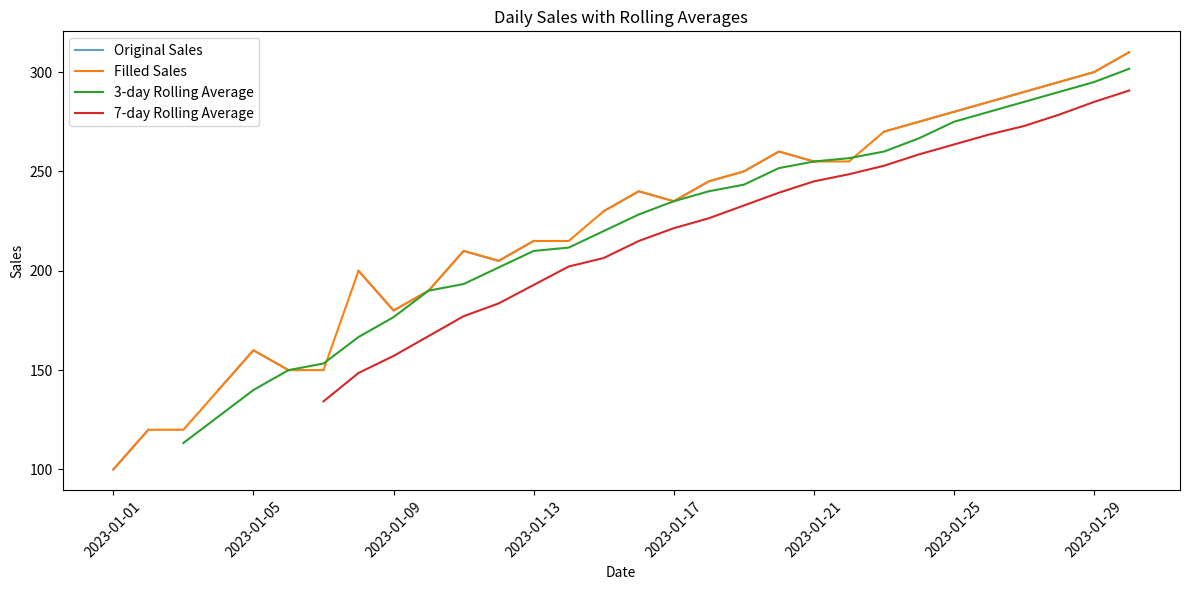

Recreate this plot in Python.
import pandas as pd
import numpy as np
import matplotlib.pyplot as plt

# Create a sample dataset
dates = pd.date_range(start='2023-01-01', periods=30, freq='D')
sales = [100, 120, np.nan, 140, 160, 150, np.nan, 200, 180, 190,
         210, 205, 215, np.nan, 230, 240, 235, 245, 250, 260,
         255, np.nan, 270, 275, 280, 285, 290, 295, 300, 310]
categories = ['A', 'B', 'C'] * 10
df = pd.DataFrame({'Date': dates, 'Sales': sales, 'Category': categories})

# Display initial information
print("Original DataFrame:")
print(df.head())
print("\n intial Memory Usage:")
print(df.memory_usage(deep=True))

# Handle missing values by forward filling
df['Sales_Filled'] = df['Sales'].ffill()

# Optimize data types
df['Sales'] = pd.to_numeric(df['Sales'], downcast='float')
df['Sales_Filled'] = pd.to_numeric(df['Sales_Filled'], downcast='float')
df['Category'] = df['Category'].astype('category')

# Calculate various metrics
df['Rolling_Avg_3d'] = df['Sales_Filled'].rolling(window=3).mean()
df['Rolling_Avg_7d'] = df['Sales_Filled'].rolling(window=7).mean()
df['Pct_Change'] = df['Sales_Filled'].pct_change()
df['Cumulative_Sum'] = df['Sales_Filled'].cumsum()

# Calculate Category-wise statistics
category_stats = df.groupby('Category')['Sales_Filled'].agg(['mean', 'median', 'std'])
print("\nCategory_stats:")
print(category_stats) 

# Visualize the data
plt.figure(figsize=(12, 6))
plt.plot(df['Date'], df['Sales'], label='Original Sales', alpha=0.7)
plt.plot(df['Date'], df['Sales_Filled'], label='Filled Sales')
plt.plot(df['Date'], df['Rolling_Avg_3d'], label='3-day Rolling Average')
plt.plot(df['Date'], df['Rolling_Avg_7d'], label='7-day Rolling Average')
plt.title('Daily Sales with Rolling Averages')
plt.xlabel('Date')
plt.ylabel('Sales')
plt.legend()
plt.xticks(rotation=45)
plt.tight_layout()
plt.show()

# Print final DataFrame
print("\nFinal DataFrame:")
print(df.head())
